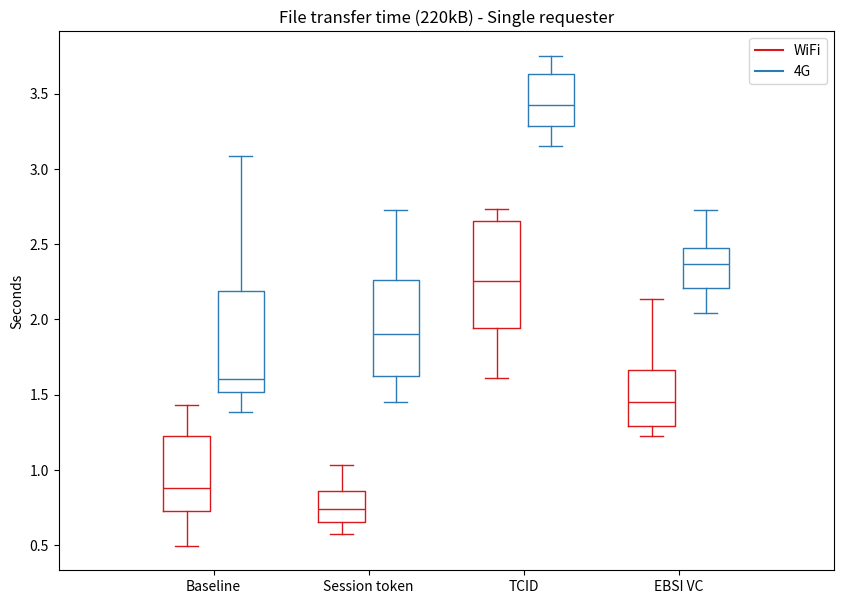

The script that saved this image:
# Import libraries
import matplotlib.pyplot as plt
import numpy as np


def encr_results():
    points = [x * 10 for x in range(1, 101)]
    cbc = [
        x / 1000
        for x in [
            88,
            60,
            76,
            94,
            118,
            133,
            148,
            166,
            187,
            203,
            222,
            240,
            270,
            278,
            296,
            314,
            333,
            351,
            371,
            402,
            406,
            424,
            451,
            462,
            499,
            507,
            519,
            540,
            552,
            577,
            591,
            611,
            627,
            644,
            663,
            688,
            735,
            757,
            742,
            770,
            792,
            797,
            825,
            831,
            855,
            869,
            887,
            915,
            929,
            946,
            966,
            980,
            1000,
            1013,
            1034,
            1053,
            1073,
            1095,
            1113,
            1127,
            1147,
            1170,
            1185,
            1202,
            1212,
            1233,
            1258,
            1278,
            1294,
            1308,
            1327,
            1344,
            1368,
            1396,
            1405,
            1421,
            1444,
            1458,
            1497,
            1497,
            1505,
            1528,
            1549,
            1572,
            1588,
            1602,
            1663,
            1663,
            1705,
            1675,
            1700,
            1720,
            1787,
            1754,
            1767,
            1805,
            1805,
            1830,
            1839,
            1868,
        ]
    ]
    ctr = [
        x / 1000
        for x in [
            27,
            46,
            42,
            47,
            52,
            61,
            69,
            78,
            88,
            96,
            163,
            115,
            192,
            202,
            142,
            150,
            158,
            167,
            175,
            184,
            192,
            338,
            349,
            362,
            422,
            394,
            253,
            258,
            271,
            274,
            466,
            479,
            498,
            311,
            317,
            358,
            362,
            345,
            355,
            365,
            374,
            380,
            390,
            399,
            403,
            412,
            424,
            436,
            439,
            448,
            458,
            470,
            476,
            481,
            492,
            500,
            509,
            519,
            528,
            537,
            547,
            556,
            561,
            564,
            572,
            582,
            594,
            611,
            624,
            616,
            628,
            636,
            642,
            654,
            661,
            677,
            683,
            691,
            700,
            718,
            710,
            721,
            730,
            740,
            743,
            769,
            769,
            785,
            781,
            794,
            804,
            810,
            833,
            836,
            832,
            841,
            846,
            859,
            866,
            921,
        ]
    ]

    fig = plt.figure(figsize=(10, 7))
    fig.suptitle("CTR vs CBC encryption", fontsize=14, fontweight="bold")

    ax = fig.add_subplot()

    ax.plot(
        points, cbc, "r--", points, ctr, "b--", points, cbc, "r.", points, ctr, "b."
    )
    ax.axis([0, 1000, 0, 2.5])

    ax.set_xlabel("MB")
    ax.set_ylabel("Seconds")

    plt.show()


def decr_results():
    points = [x * 10 for x in range(1, 101)]
    cbc = [
        x / 1000
        for x in [
            122,
            51,
            72,
            60,
            74,
            84,
            92,
            102,
            117,
            124,
            135,
            146,
            157,
            167,
            181,
            190,
            200,
            331,
            224,
            237,
            246,
            261,
            272,
            301,
            461,
            310,
            316,
            325,
            338,
            351,
            361,
            565,
            380,
            386,
            406,
            413,
            425,
            436,
            446,
            460,
            467,
            474,
            497,
            504,
            513,
            526,
            532,
            550,
            557,
            573,
            575,
            589,
            604,
            606,
            616,
            633,
            643,
            659,
            666,
            675,
            1016,
            708,
            709,
            722,
            737,
            741,
            759,
            768,
            776,
            787,
            803,
            821,
            817,
            845,
            851,
            1330,
            1359,
            880,
            886,
            898,
            914,
            939,
            928,
            936,
            960,
            1502,
            987,
            1006,
            999,
            998,
            1017,
            1047,
            1054,
            1050,
            1057,
            1073,
            1111,
            1110,
            1120,
            1128,
        ]
    ]
    ctr = [
        x / 1000
        for x in [
            64,
            33,
            37,
            56,
            56,
            61,
            71,
            80,
            91,
            97,
            110,
            114,
            125,
            131,
            143,
            152,
            159,
            167,
            176,
            184,
            197,
            204,
            215,
            220,
            230,
            238,
            249,
            256,
            432,
            455,
            278,
            286,
            295,
            506,
            313,
            323,
            337,
            338,
            349,
            355,
            365,
            371,
            384,
            393,
            401,
            407,
            420,
            426,
            435,
            445,
            451,
            464,
            470,
            474,
            482,
            496,
            854,
            520,
            519,
            536,
            538,
            549,
            554,
            569,
            579,
            587,
            592,
            603,
            610,
            624,
            629,
            632,
            640,
            662,
            666,
            668,
            679,
            691,
            696,
            704,
            712,
            724,
            728,
            741,
            745,
            754,
            768,
            833,
            781,
            785,
            806,
            814,
            816,
            836,
            841,
            1402,
            857,
            867,
            873,
            890,
        ]
    ]

    fig = plt.figure(figsize=(10, 7))
    fig.suptitle("CTR vs CBC decryption", fontsize=14, fontweight="bold")

    ax = fig.add_subplot()

    ax.plot(
        points, cbc, "r--", points, ctr, "b--", points, cbc, "ro", points, ctr, "bo"
    )
    ax.axis([0, 1000, 0, 2])

    ax.set_xlabel("MB")
    ax.set_ylabel("Seconds")

    plt.show()


def matrix(a, b):
    result = []
    for x in a:
        for y in b:
            result.append(x + y)
    return result


def ac_verification_results():
    access_verification = 3
    transfer_speed = [1553, 1568, 1675, 1964]
    transfer_speed_prime = [1530, 1598, 1610, 1675, 1890]
    tcid = [0, 1, 1, 2]
    ebsi = [253, 255, 285, 350]

    ts_mean = np.mean(transfer_speed_prime)
    ts_std = np.std(transfer_speed_prime)

    np.random.seed(23)
    rand_ts = np.random.normal(ts_mean, ts_std, 5)
    # print(np.random.normal(ts_mean, ts_std, 5))

    no_ver = [1731.2173587, 1553.99507121, 1761.70323018, 1595.89155109, 1686.24472596]
    tcid_ts = [
        1614.95392095,
        1786.89431232,
        1588.01983542,
        1786.02733512,
        1690.54875109,
    ]
    ebsi_ts = [1571.15642809, 1615.17628684, 1690.54875109, 1520.02618, 1661.1838234]

    data = [
        transfer_speed,
        no_ver,
        matrix(tcid_ts, tcid),
        matrix(ebsi_ts, ebsi),
    ]

    fig = plt.figure(figsize=(10, 7))
    ax = fig.add_subplot()
    ax.boxplot(data)
    ax.set_title("File request speed (500kB)")
    # ax.set_xlabel('xlabel')
    ax.set_ylabel("Milliseconds")
    ax.set_xticks([1, 2, 3, 4], ["Baseline", "Session token", "TCID", "EBSI VC"])

    # Creating plot
    # plt.boxplot(data)

    # show plot
    plt.show()


ST = "SESSION_TOKEN"
TCID = "TCID"
EBSI = "JWT"
BASELINE = "JSONLD"


def to_sec(data):
    return [x / 1000 for x in data]


def single_test():
    res = {
        "SESSION_TOKEN": [
            1002,
            837,
            974,
            766,
            1035,
            866,
            711,
            723,
            575,
            782,
            733,
            863,
            651,
            # 5416,
            751,
            1035,
            808,
            616,
            671,
            # 7263,
            # 2709,
            609,
            723,
            611,
            640,
        ],
        "TCID": [
            1949,
            2126,
            2078,
            1795,
            # 3060,
            1608,
            2053,
            1890,
            2415,
            2703,
            # 4504,
            2731,
            2698,
            1928,
            # 4583,
            2676,
            2736,
            2471,
            2381,
            2529,
            # 7081,
            2645,
            # 4606,
            1914,
            2074,
        ],
        "JWT": [
            # 4593,
            1650,
            # 5972,
            2134,
            1445,
            # 6433,
            2090,
            1579,
            # 5629,
            1532,
            1450,
            1552,
            1234,
            1454,
            # 5967,
            1955,
            1442,
            1405,
            1273,
            1695,
            1222,
            1289,
            1289,
            1783,
            1273,
        ],
        "JSONLD": [
            # 4139,
            780,
            578,
            798,
            963,
            # 3958,
            1028,
            1207,
            # 8260,
            # 3800,
            719,
            1267,
            1428,
            # 4989,
            495,
            787,
            1416,
            1332,
            1271,
            1026,
            732,
            749,
            698,
            563,
            1050,
        ],
    }
    return res


def single_test_4g():
    res = {
        "SESSION_TOKEN": [
            1987,
            1903,
            2698,
            1536,
            2461,
            2214,
            2556,
            2729,
            2413,
            2208,
            1615,
            1606,
            2501,
            1857,
            1454,
            # 3012,
            1461,
            1919,
            2138,
            1723,
            1553,
            1904,
            1677,
            1896,
            1625,
        ],
        "TCID": [
            3696,
            # 4277,
            3430,
            # 4435,
            3239,
            3752,
            3391,
            3564,
            3427,
            # 5675,
            3653,
            # 7991,
            3678,
            3745,
            3308,
            # 4243,
            3260,
            3154,
            3205,
            3463,
            3247,
            # 7455,
            3607,
            3362,
            3394,
        ],
        "JWT": [
            2692,
            2414,
            2187,
            2297,
            2325,
            2041,
            2199,
            2727,
            2415,
            2558,
            2200,
            # 3422,
            2417,
            2372,
            2100,
            # 3056,
            2494,
            2614,
            2239,
            2536,
            2243,
            2418,
            2149,
            # 3007,
            2367,
        ],
        "JSONLD": [
            2610,
            1442,
            2442,
            1521,
            1520,
            2168,
            1560,
            1692,
            1385,
            1690,
            2380,
            1456,
            1448,
            1601,
            1541,
            2213,
            # 6123,
            1789,
            1594,
            1510,
            1462,
            3086,
            1965,
            # 3447,
            2768,
        ],
    }
    return res


def double_5_1():
    res = {
        "SESSION_TOKEN": [
            1833,
            6316,
            2008,
            4704,
            2033,
            4234,
            1653,
            6093,
            1751,
            1458,
            2026,
            1467,
            1313,
            8873,
            4807,
            1654,
            4901,
            1216,
            5974,
            1513,
            4946,
            6207,
            1798,
            4922,
            1126,
        ],
        "TCID": [
            2880,
            2813,
            3153,
            3106,
            3236,
            3199,
            5258,
            2686,
            2884,
            3621,
            3173,
            8366,
            5028,
            5190,
            4731,
            4371,
            5346,
            6178,
            5647,
            5594,
            5185,
            4584,
            6470,
            6305,
            8141,
        ],
        "JWT": [
            3615,
            1155,
            2660,
            1063,
            1115,
            1354,
            1489,
            990,
            1158,
            1267,
            1246,
            1113,
            1096,
            1191,
            1111,
            1708,
            1238,
            1163,
            1066,
            1304,
            1254,
            1405,
            1218,
            1708,
            1138,
        ],
        "JSONLD": [
            3707,
            1372,
            848,
            3342,
            824,
            940,
            716,
            719,
            921,
            3761,
            4044,
            1220,
            825,
            1453,
            723,
            1005,
            750,
            3439,
            750,
            969,
            762,
            1133,
            746,
            923,
            844,
        ],
    }
    return res


def ac_ver_single():
    res_wifi = single_test()

    data_wifi = [
        to_sec(res_wifi[BASELINE]),
        to_sec(res_wifi[ST]),
        to_sec(res_wifi[TCID]),
        to_sec(res_wifi[EBSI]),
    ]

    res_4g = single_test_4g()

    data_4g = [
        to_sec(res_4g[BASELINE]),
        to_sec(res_4g[ST]),
        to_sec(res_4g[TCID]),
        to_sec(res_4g[EBSI]),
    ]

    mean_wifi = [
        np.mean(res_wifi[BASELINE]),
        np.mean(res_wifi[ST]),
        np.mean(res_wifi[TCID]),
        np.mean(res_wifi[EBSI]),
    ]

    mean_4g = [
        np.mean(res_4g[BASELINE]),
        np.mean(res_4g[ST]),
        np.mean(res_4g[TCID]),
        np.mean(res_4g[EBSI]),
    ]

    print(mean_wifi)
    print(mean_4g)

    diff = [(mean_4g[i] - w) / w for i, w in enumerate(mean_wifi)]
    print(diff)

    fig = plt.figure(figsize=(10, 7))
    ax = fig.add_subplot()

    wifi_plot = ax.boxplot(
        data_wifi,
        positions=np.array(np.arange(len(data_wifi))) * 2.0 - 0.35,
        widths=0.6,
    )
    g4_plot = ax.boxplot(
        data_4g, positions=np.array(np.arange(len(data_4g))) * 2.0 + 0.35, widths=0.6
    )

    # ax.boxplot(data)
    ax.set_title("File transfer time (220kB) - Single requester")
    # ax.set_xlabel('xlabel')
    ax.set_ylabel("Seconds")

    ticks = ["Baseline", "Session token", "TCID", "EBSI VC"]
    # ax.set_xticks([1, 2, 3, 4], ticks)

    def define_box_properties(plot_name, color_code, label):
        for k, v in plot_name.items():
            plt.setp(plot_name.get(k), color=color_code)

        # use plot function to draw a small line to name the legend.
        plt.plot([], c=color_code, label=label)
        plt.legend()

    # setting colors for each groups
    define_box_properties(wifi_plot, "#D7191C", "WiFi")
    define_box_properties(g4_plot, "#2C7BB6", "4G")

    # set the x label values
    plt.xticks(np.arange(0, len(ticks) * 2, 2), ticks)

    # set the limit for x axis
    plt.xlim(-2, len(ticks) * 2)

    # Creating plot
    # plt.boxplot(data)

    # show plot
    plt.show()


if __name__ == "__main__":
    # encr_results()
    # decr_results()
    # ac_verification_results()
    ac_ver_single()
